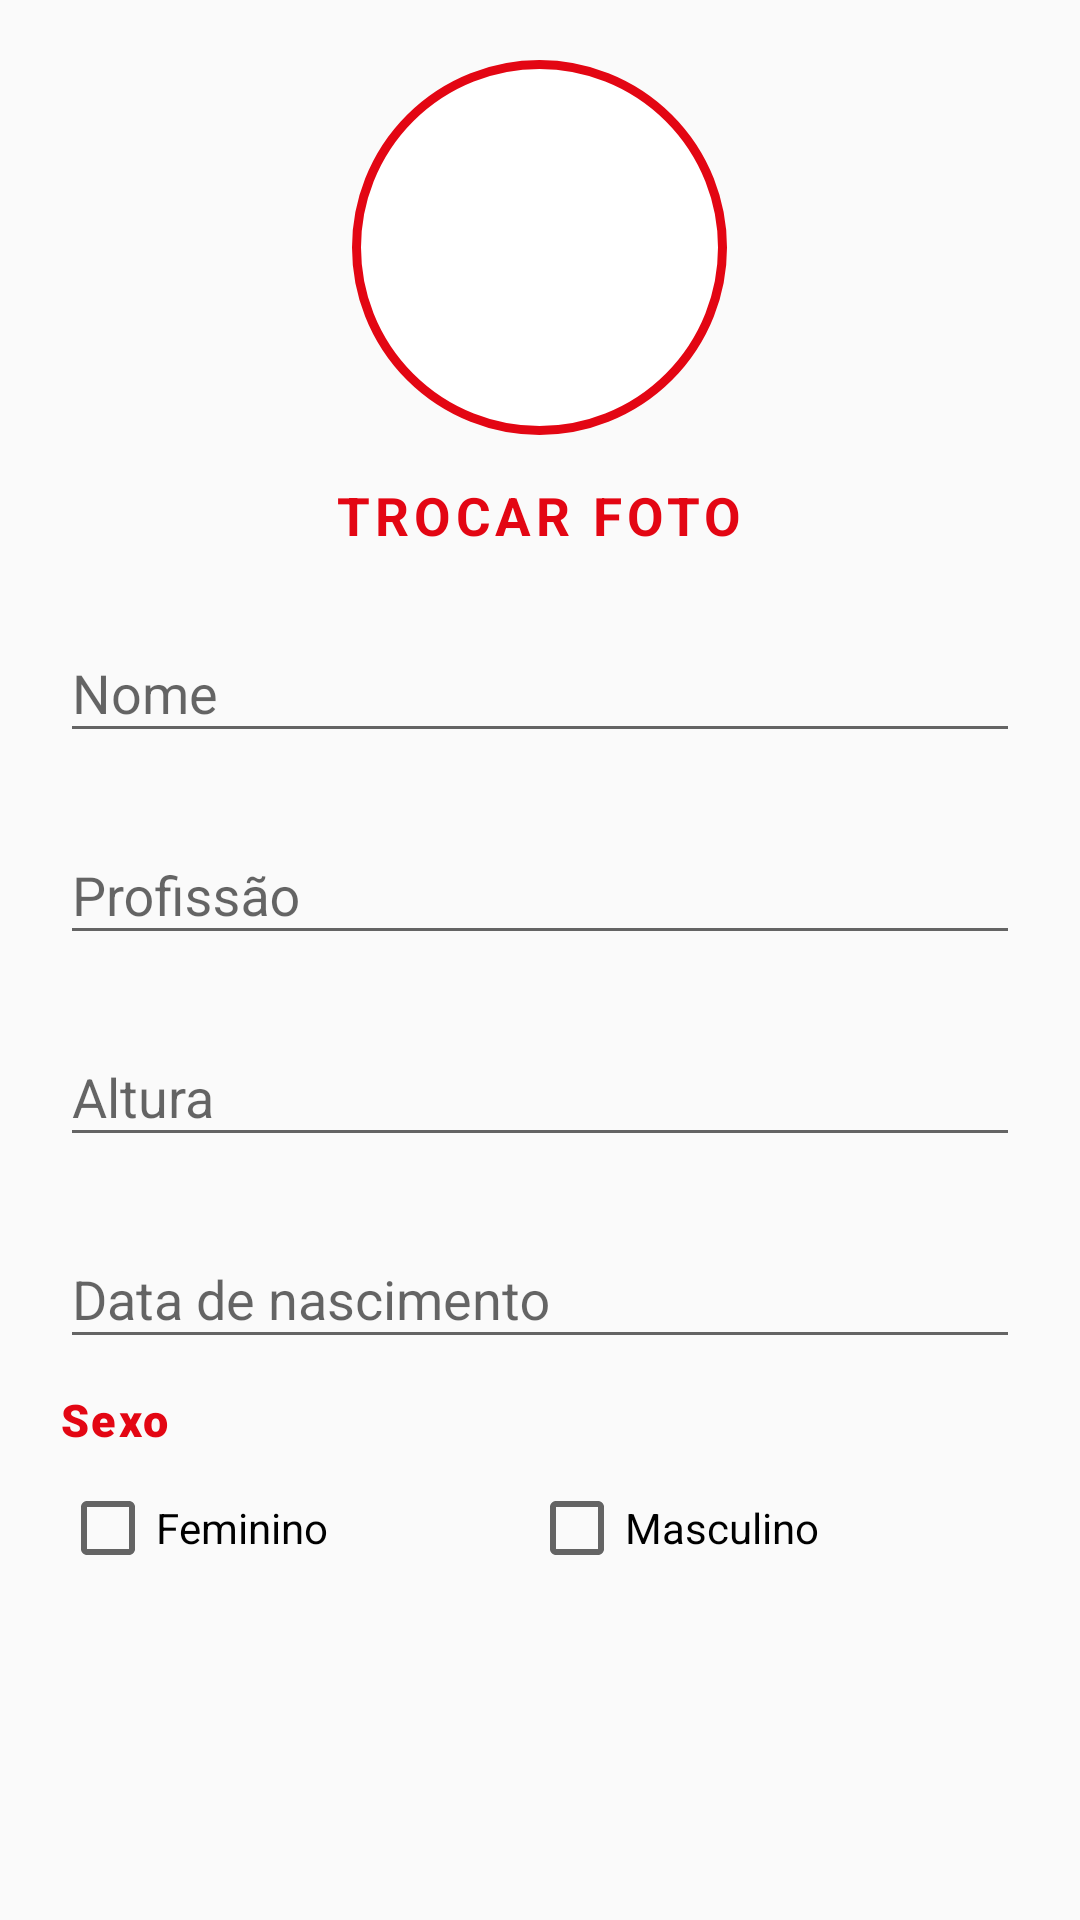

Here is an Android app screen rendered from its layout file. Give the layout XML and the strings, colors and styles it references.
<!-- AndroidManifest.xml: application theme Theme.Imc -->
<!-- res/layout/activity_profile.xml -->
<?xml version="1.0" encoding="utf-8"?>
<RelativeLayout
    xmlns:android="http://schemas.android.com/apk/res/android"
    xmlns:app="http://schemas.android.com/apk/res-auto"
    xmlns:tools="http://schemas.android.com/tools"
    android:layout_width="match_parent"
    android:layout_height="match_parent"
    tools:context=".ProfileActivity">

    <LinearLayout
        android:layout_width="match_parent"
        android:layout_height="match_parent"
        android:padding="20dp"
        android:orientation="vertical">

        <ImageView
            android:layout_width="125dp"
            android:layout_height="125dp"
            android:layout_gravity="center"
            android:background="@drawable/activity_profile_photo" />

        <TextView
            android:layout_width="wrap_content"
            android:layout_height="wrap_content"
            android:text="TROCAR FOTO"
            android:layout_gravity="center"
            android:fontFamily="sans-serif-black"
            android:textColor="@color/main_red"
            android:layout_marginTop="15dp"
            android:textSize="17.5sp"
            android:textFontWeight="775"
            android:letterSpacing="0.09"/>

        <com.google.android.material.textfield.TextInputLayout
            android:id="@+id/til_nome"
            android:layout_width="match_parent"
            android:layout_height="wrap_content"
            android:layout_marginTop="15dp"
            android:hint="Nome">

            <EditText
                android:id="@+id/edit_nome"
                android:layout_width="match_parent"
                android:layout_height="wrap_content"/>

        </com.google.android.material.textfield.TextInputLayout>

        <com.google.android.material.textfield.TextInputLayout
            android:id="@+id/til_profissao"
            android:layout_width="match_parent"
            android:layout_height="wrap_content"
            android:layout_marginTop="15dp"
            android:hint="Profissão">

            <EditText
                android:id="@+id/edit_profissao"
                android:layout_width="match_parent"
                android:layout_height="wrap_content"/>

        </com.google.android.material.textfield.TextInputLayout>

        <com.google.android.material.textfield.TextInputLayout
            android:id="@+id/til_altura"
            android:layout_width="match_parent"
            android:layout_height="wrap_content"
            android:layout_marginTop="15dp"
            android:hint="Altura">

            <EditText
                android:id="@+id/edit_altura"
                android:layout_width="match_parent"
                android:layout_height="wrap_content"/>

        </com.google.android.material.textfield.TextInputLayout>

        <com.google.android.material.textfield.TextInputLayout
            android:id="@+id/til_data_nascimento"
            android:layout_width="match_parent"
            android:layout_height="wrap_content"
            android:layout_marginTop="15dp"
            android:hint="Data de nascimento">

            <EditText
                android:id="@+id/edit_data_nascimento"
                android:layout_width="match_parent"
                android:layout_height="wrap_content"/>

        </com.google.android.material.textfield.TextInputLayout>

        <LinearLayout
            android:layout_width="match_parent"
            android:layout_height="wrap_content"
            android:orientation="vertical"
            android:layout_marginTop="10dp">

            <TextView
                android:id="@+id/edit_sexo"
                android:layout_width="wrap_content"
                android:layout_height="wrap_content"
                android:text="Sexo"
                android:textSize="15sp"
                android:fontFamily="sans-serif-black"
                android:textColor="@color/main_red"
                android:letterSpacing="0.05"
                />

            <LinearLayout
                android:layout_width="match_parent"
                android:layout_height="wrap_content"
                android:layout_marginTop="10dp">

                <CheckBox
                    android:layout_width="wrap_content"
                    android:layout_height="wrap_content"
                    android:layout_weight="1"
                    android:text="Feminino" />

                <CheckBox
                    android:layout_width="wrap_content"
                    android:layout_height="wrap_content"
                    android:layout_weight="1"
                    android:text="Masculino"/>

            </LinearLayout>

        </LinearLayout>

    </LinearLayout>

</RelativeLayout>
<!-- resources referenced by this layout -->
<resources>
  <color name="main_red">#e30613</color>
  <!-- drawable activity_profile_photo (drawable) -->
  <?xml version="1.0" encoding="utf-8"?>
  <shape
      xmlns:android="http://schemas.android.com/apk/res/android"
      android:shape="oval" >
      <solid android:color="@android:color/white"/>
      <stroke
          android:color="@color/main_red" android:width="3dp"/>
      <corners android:radius="360dp"/>
  </shape>
  <style name="Theme.Imc" parent="Theme.AppCompat.DayNight.NoActionBar">
          
          <item name="colorPrimary">@color/purple_500</item>
          <item name="colorPrimaryVariant">@color/purple_700</item>
          <item name="colorOnPrimary">@color/white</item>
          
          <item name="colorSecondary">@color/teal_200</item>
          <item name="colorSecondaryVariant">@color/teal_700</item>
          <item name="colorOnSecondary">@color/black</item>
          
          <item name="android:statusBarColor" tools:targetApi="l">?attr/colorPrimaryVariant</item>
          
      </style>
  <color name="purple_500">#FF6200EE</color>
  <color name="purple_700">#FF3700B3</color>
  <color name="white">#FFFFFFFF</color>
  <color name="teal_200">#FF03DAC5</color>
  <color name="teal_700">#FF018786</color>
  <color name="black">#FF000000</color>
</resources>
